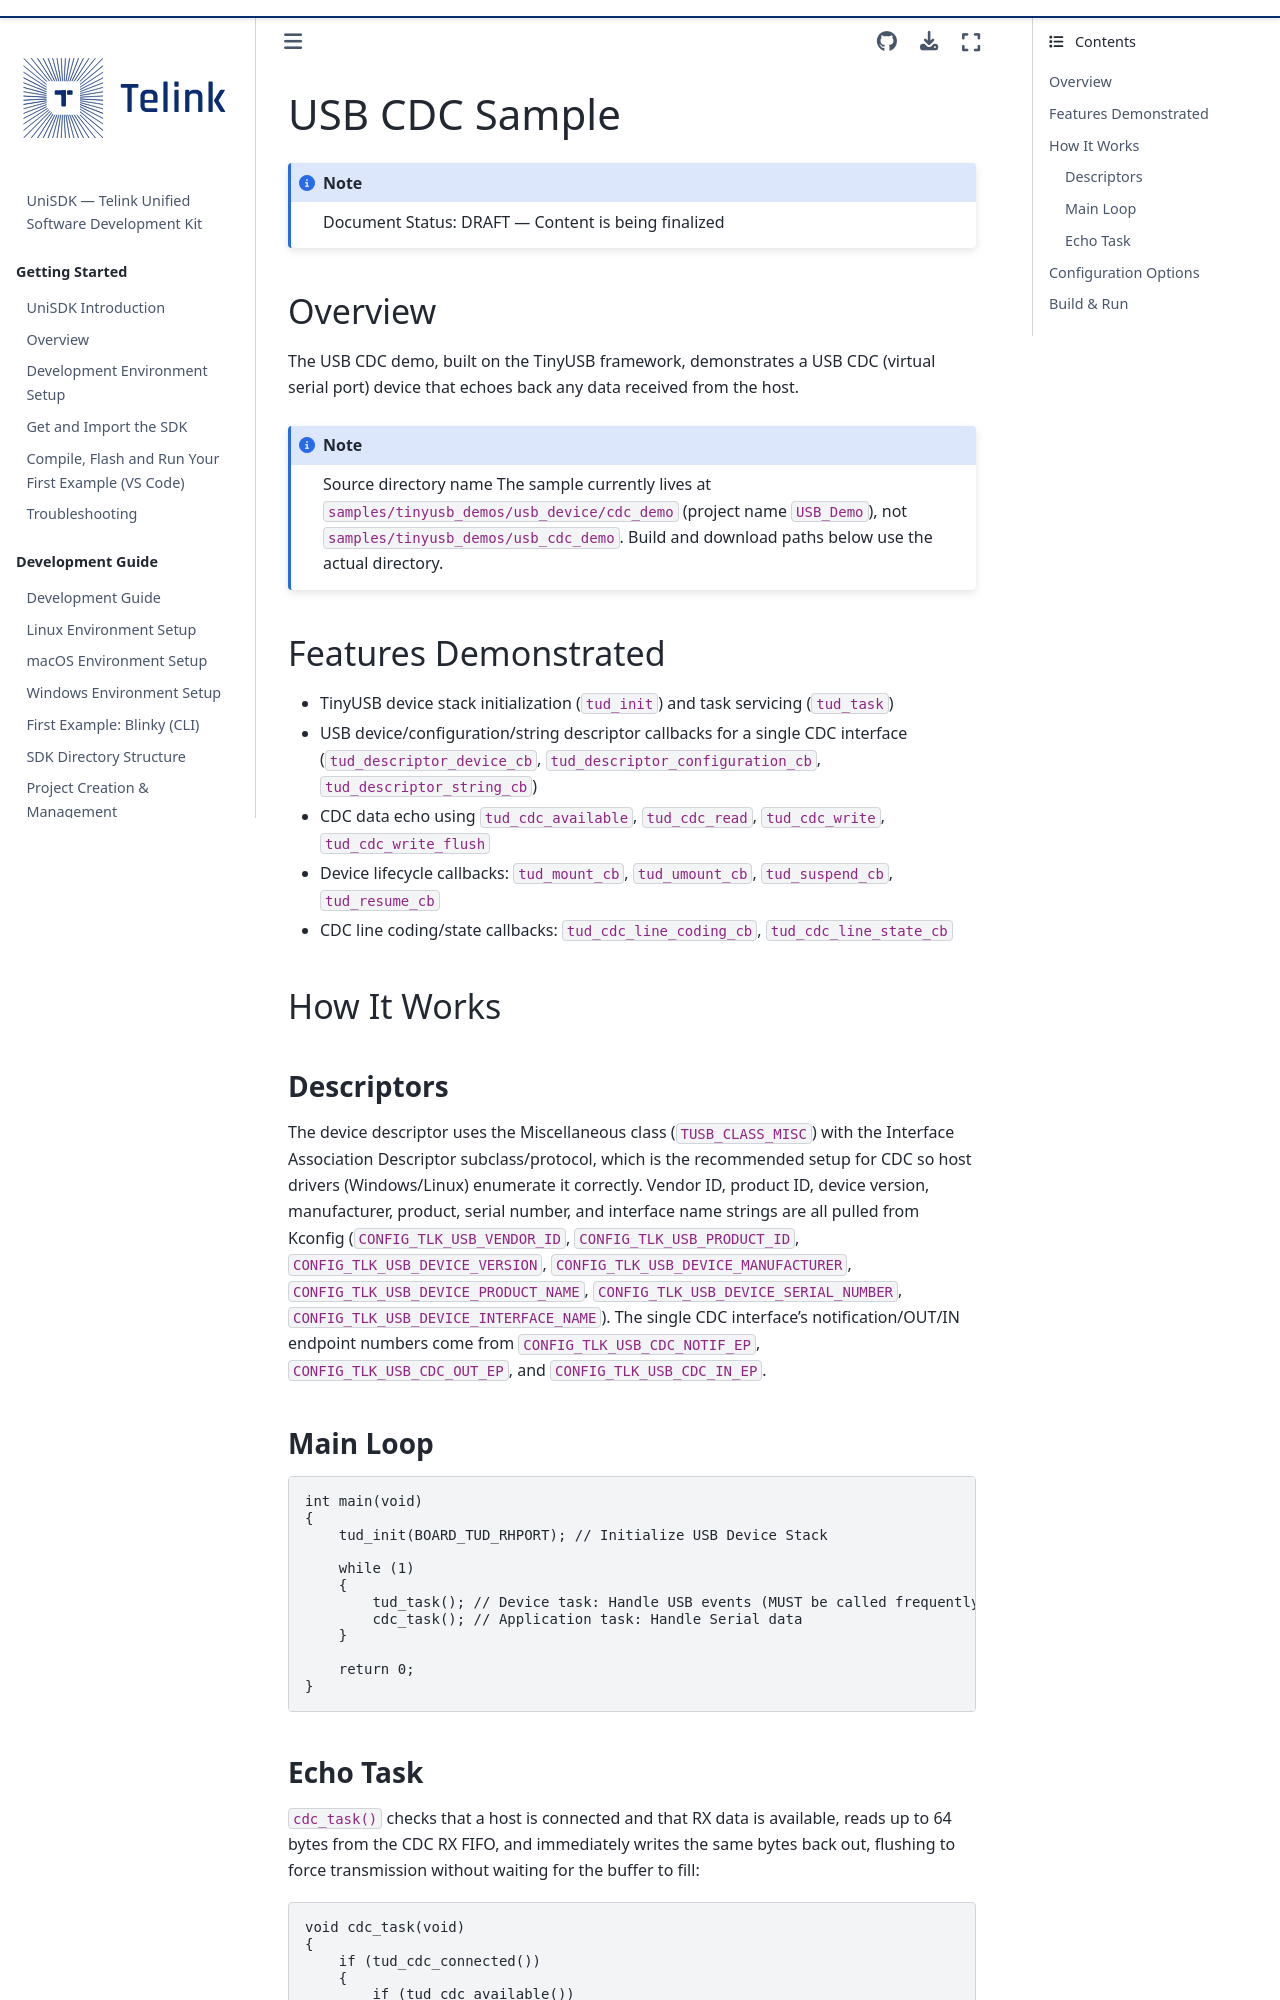

repository: telink-semi/unisdk-doc · page: en/0.4.0/samples/usb_cdc.html · generator: sphinx

---
title: USB CDC Sample
status: DRAFT
---

# USB CDC Sample

:::{note} Document Status: DRAFT — Content is being finalized
:::

The `usb_cdc_demo` sample is based on the TinyUSB framework and demonstrates USB CDC serial port functionality.
